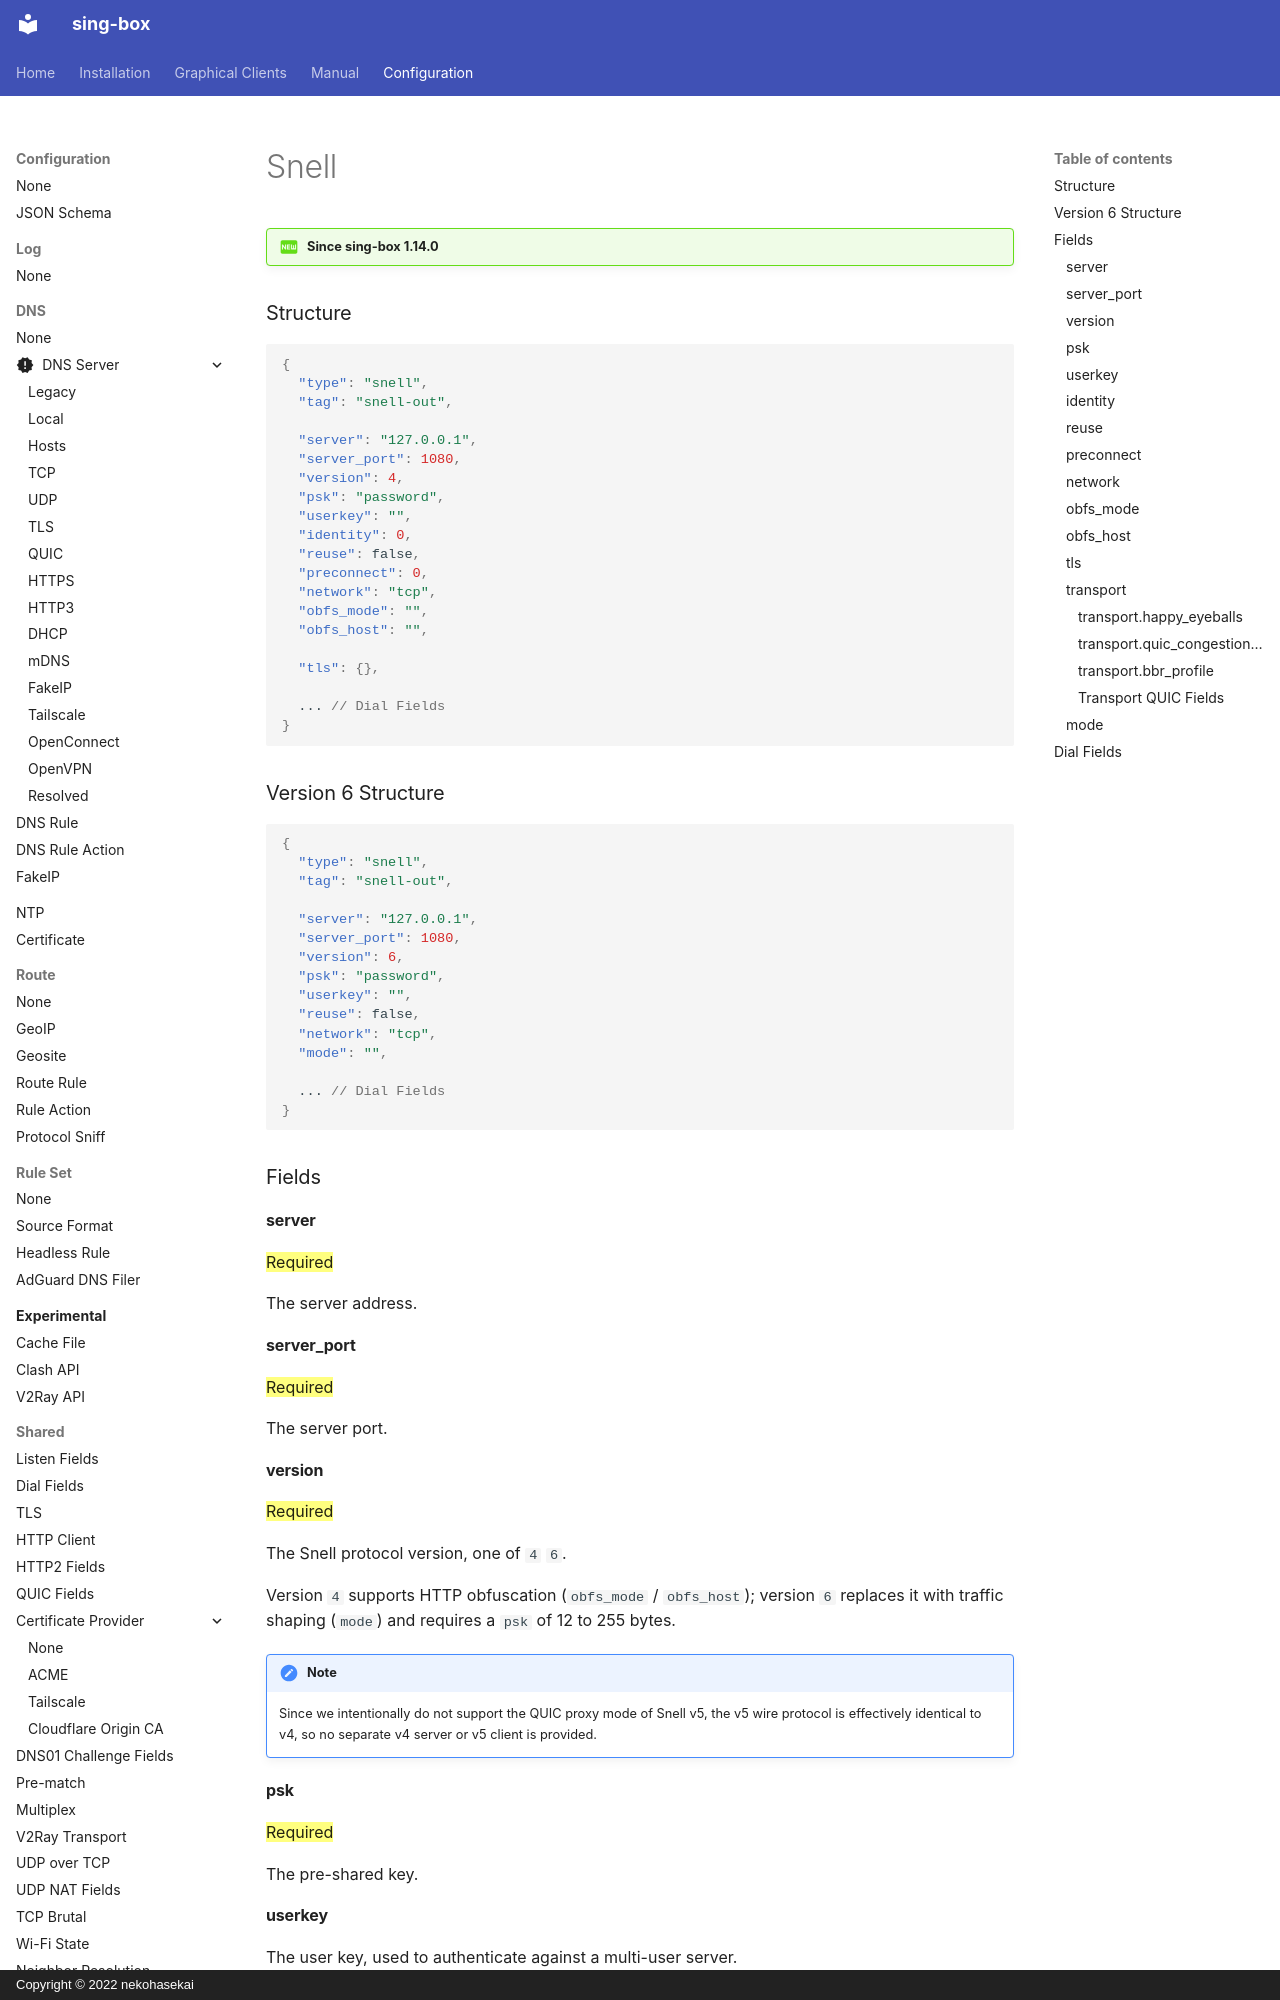

repository: oixcloud3rd/sing-box · page: configuration/outbound/snell/index.html · generator: mkdocs · copyright: Copyright © 2022 nekohasekai

---
icon: material/new-box
---

!!! question "Since sing-box 1.14.0"

### Structure

```json
{
  "type": "snell",
  "tag": "snell-out",

  "server": "127.0.0.1",
  "server_port": 1080,
  "version": 4,
  "psk": "password",
  "userkey": "",
  "identity": 0,
  "reuse": false,
  "preconnect": 0,
  "network": "tcp",
  "obfs_mode": "",
  "obfs_host": "",

  "tls": {},

  ... // Dial Fields
}
```

### Version 6 Structure

```json
{
  "type": "snell",
  "tag": "snell-out",

  "server": "127.0.0.1",
  "server_port": 1080,
  "version": 6,
  "psk": "password",
  "userkey": "",
  "reuse": false,
  "network": "tcp",
  "mode": "",

  ... // Dial Fields
}
```

### Fields

#### server

==Required==

The server address.

#### server_port

==Required==

The server port.

#### version

==Required==

The Snell protocol version, one of `4` `6`.

Version `4` supports HTTP obfuscation (`obfs_mode` / `obfs_host`); version `6`
replaces it with traffic shaping (`mode`) and requires a `psk` of 12 to 255
bytes.

!!! note

    Since we intentionally do not support the QUIC proxy mode of Snell v5, the v5 wire protocol
    is effectively identical to v4, so no separate v4 server or v5 client is provided.

#### psk

==Required==

The pre-shared key.

#### userkey

The user key, used to authenticate against a multi-user server.

#### identity

==Version 4 only==

Snell identity version. When omitted, identity is disabled. `1` sends the `DLSNID01` identity,
and `2` sends the `DLSNID02` identity authenticated with the TLS exporter and the Snell salt.

Identity v1 is the first 16 bytes of `BLAKE3-512(psk)`. Identity v2 requires ECH-TLS and an
accepted ECH handshake. It is not bound to a specific ALPN. With the default TCP transport it can
be used with `tls.insecure: true`; HTTP/3 requires certificate verification.

#### reuse

Enable connection reuse (the Snell v2 `CONNECT` command).

#### preconnect

Number of reusable connections to establish in the background, from `0` to `4`. Disabled by default.

A positive value requires Snell v4, ECH-TLS, and `reuse: true`. Preconnect failures are logged as
warnings and do not prevent the outbound from starting.

#### network

Enabled network

One of `tcp` `udp`.

Both is enabled by default.

#### obfs_mode

==Version 4 only==

HTTP obfuscation mode, one of `none` `http`.

`none` is used by default.

#### obfs_host

==Version 4 only==

The HTTP `Host` header sent when `obfs_mode` is `http`.

`bing.com` is used by default.
